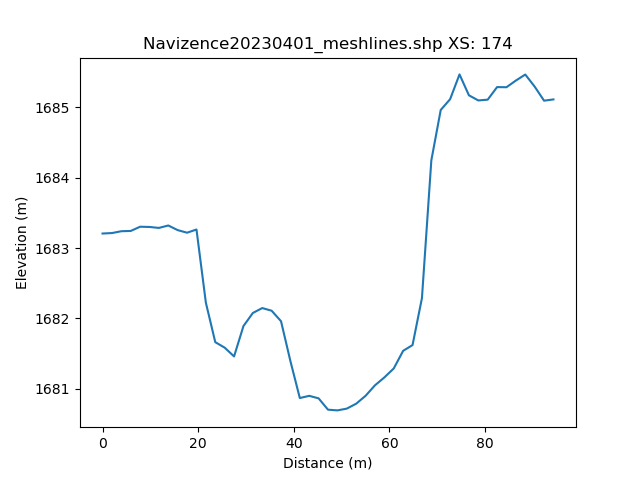

The data file committed next to this chart (first rows):
, h_distance, Elevation
0, 0.0, 1683
1, 0.992, 1683
2, 1.984, 1683
3, 2.976, 1683
4, 3.968, 1683
5, 4.96, 1683
6, 5.952, 1683
7, 6.944, 1683
8, 7.936, 1683
9, 8.928, 1683
10, 9.92, 1683
11, 10.91, 1683
12, 11.9, 1683
13, 12.9, 1683
14, 13.89, 1683
15, 14.88, 1683
16, 15.87, 1683
17, 16.86, 1683
18, 17.86, 1683
19, 18.85, 1683
20, 19.84, 1683
21, 20.83, 1683
22, 21.83, 1682
23, 22.82, 1682
24, 23.81, 1681
25, 24.8, 1682
26, 25.79, 1682
27, 26.79, 1681
28, 27.78, 1682
29, 28.77, 1682
30, 29.76, 1682
31, 30.75, 1682
32, 31.75, 1682
33, 32.74, 1682
34, 33.73, 1682
35, 34.72, 1682
36, 35.71, 1682
37, 36.71, 1682
38, 37.7, 1682
39, 38.69, 1682
40, 39.68, 1681
41, 40.67, 1681
42, 41.67, 1681
43, 42.66, 1681
44, 43.65, 1681
45, 44.64, 1681
46, 45.63, 1681
47, 46.63, 1681
48, 47.62, 1681
49, 48.61, 1681
50, 49.6, 1681
51, 50.59, 1681
52, 51.59, 1681
53, 52.58, 1681
54, 53.57, 1681
55, 54.56, 1681
56, 55.55, 1681
57, 56.55, 1681
58, 57.54, 1681
59, 58.53, 1681
... 42 more rows
